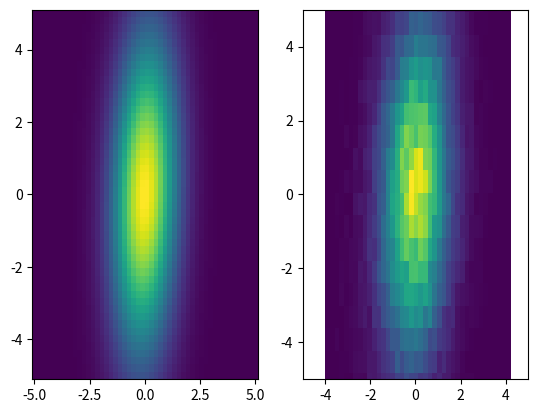

The matplotlib source for this figure:
#!/usr/bin/env python3
# -*- coding: utf-8 -*-
"""
Created on Thu Aug 23 22:31:44 2018

[redacted]
"""

import numpy as np
import matplotlib.pyplot as plt


#def integral_analitica():
#    return -np.cos(1)+np.cos(0)
#
#def integral_monte_carlo(N=100):
#    x = np.random.random(N)
#    return np.sum(np.sin(x))/N
#
#
#n_intentos = 10
#puntos = np.int_(np.logspace(1,5,n_intentos))
#diferencias = np.ones(n_intentos)
#for i in range(n_intentos):
#    a = integral_analitica()
#    b = integral_monte_carlo(N=puntos[i])
#    diferencias[i] =  (np.abs((a-b)/a))
#    
#    
#
#
#plt.plot(puntos, diferencias*100)
#plt.loglog()
#plt.xlabel("$N_{puntos}$")
#plt.ylabel("Diferencia porcentual Monte Carlo vs. Analitica")




#N = 10000
#
#def f(x):
#    return np.sin(x)
#
#def g(x):
#    return x
#
#def inv_cum(x):
##    return np.sqrt(2*x)
#    return np.arccos(1-x)
#
#def integral_analitica():
#    return 1.0
#
#def integral_monte_carlo(N=100):
##    x = np.random.triangular(0,np.pi/2,np.pi/2,size=N)
##    x = g(np.random.rand(N)*np.pi/2.0)
#    x = inv_cum(np.random.random(N))
#    return np.sum(g(x))/N 
#
#
#n_intentos = 30
#puntos = np.int_(np.logspace(1,5,n_intentos))
#diferencias = np.ones(n_intentos) 
#for i in range(n_intentos):
#    a = integral_analitica()
#    b = integral_monte_carlo(N=puntos[i])
#    diferencias[i] =  (np.abs((a-b)/a))
#    
#    
#    
#plt.plot(puntos, diferencias*100)
#plt.loglog()
#plt.xlabel("$N_{puntos}$")
#plt.ylabel("Diferencia porcentual Monte Carlo vs. Analitica")
#
#
#Np = 10000
#plotx = np.linspace(0,np.pi/2,Np)
    
#h = plt.figure()    
#plt.hist(np.random.triangular(0,np.pi/2,np.pi/2,size=Np),density=True, bins= 100)
#plt.hist(g(np.random.rand(Np)*np.pi/2.0), bins = 100, density = True, color ='r')
#plt.hist(inv_cum(np.random.random(Np)), bins = 100, density = True, color ='g')
#plt.plot(plotx, np.sin(plotx))
#plt.plot(plotx, plotx)

    

#x = np.linspace(0,np.pi)
#    
#def f(x):
#    return np.sin(x)/2
#
#
#def samplear(sigma):
#    N = 100000
#    lista = [np.random.random()*np.pi]
#
#    for i in range(1,N):
#        propuesta  = lista[i-1] + np.random.normal(loc=0.0, scale=sigma)
#        r = min(1,f(propuesta)/f(lista[i-1]))
#        alpha = np.random.random()
#        if(alpha<r):
#            lista.append(propuesta)
#        else:
#            lista.append(lista[i-1])
#    return lista
#
#
#
#sigma1 = 0.001
#sigma2 = 1000.0
#
#plt.plot(x, f(x))
#_ = plt.hist(samplear(sigma1), density=True, bins=x, color = 'r')
#plt.hist(samplear(sigma2), density = True, bins = x, color = 'g')
#plt.hist(samplear(1), density = True, bins = x, color = 'y')
#
#print("Cuando el sigma es muy pequeño el tamaño del paso es demasiado pequeño para poder efectivamente recorrer la distribución y nunca sale de su región inicial.")
#print("Cuando el sigma es muy grande el tamaño del paso es demasiado grande y todos los candidatos nuevos terminan siendo no aptos para el sampleo, entonces nunca sale de su región inicial.")
    










def dens(x, y):
    return np.exp(-0.5*(x**2 + y**2/9 -x*y/12))

x = np.linspace(-5,5)
y = np.linspace(-5,5)
N = 100000
listax = [np.random.random()]
listay = [np.random.random()]
#sigma_delta = 1.0
sigma_delta = 0.8

for i in range(1,N):
    propuestax  = listax[i-1] + np.random.normal(loc=0.0, scale=sigma_delta)
    propuestay  = listay[i-1] + np.random.normal(loc=0.0, scale=sigma_delta)
    r = min(1,dens(propuestax,propuestay)/dens(listax[i-1],listay[i-1]))
    alpha = np.random.random()
    if(alpha<r):
        listax.append(propuestax)
        listay.append(propuestay)
    else:
        listax.append(listax[i-1])
        listay.append(listay[i-1])





x_grid, y_grid = np.meshgrid(x, y)
z_grid = dens(x_grid, y_grid)
fig, (ax0, ax1) = plt.subplots(1,2)

# grafica los puntos de la grid
im = ax0.pcolormesh(x_grid, y_grid, z_grid)

# grafica el histograma bidimensional a partir de la lista de puntos
_ = plt.hist2d(listax, listay, bins=40)
plt.ylim([-5, 5])
plt.xlim([-5, 5])
    
    
    
    
    